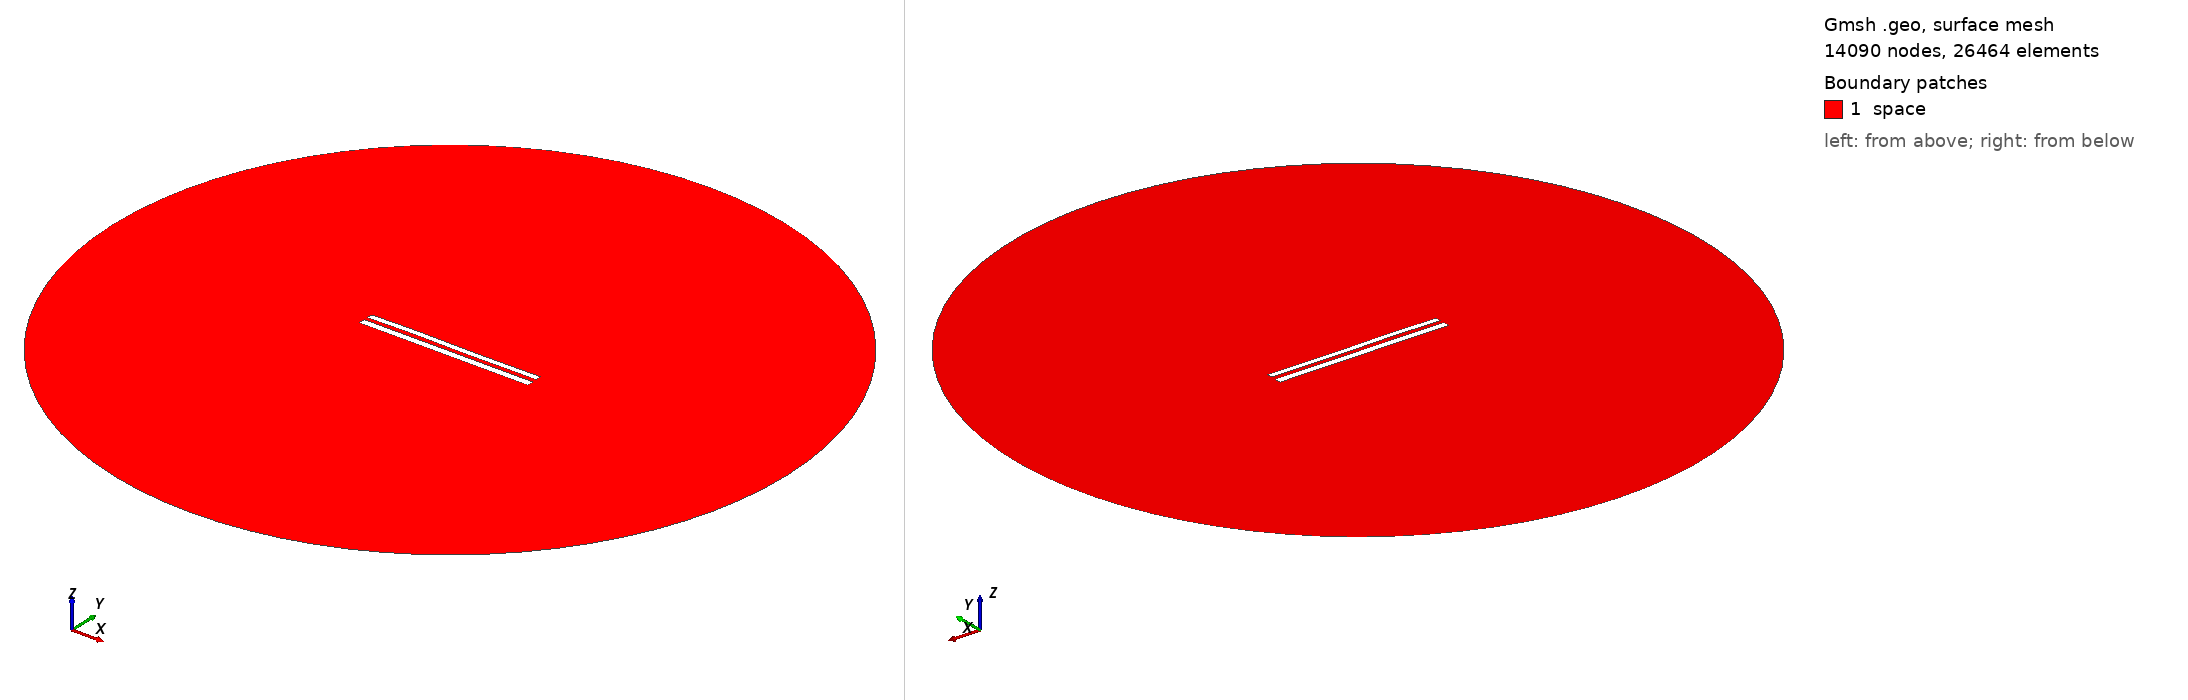

Gmsh geometry script, surface-meshed: 14090 nodes, 26464 surface elements. Boundary patches (legend numbers): 1 space. Left view from above one corner, right view from below the opposite corner. Legend entries are the model's physical surfaces. The drawing asked Gmsh for element sizes between 1% and 20% of the model's largest extent; the script's own settings can give other sizes.

=== 8724.geo (drawn) ===
//---------------------------------------
// Geometry kernel
//---------------------------------------

SetFactory("OpenCASCADE");



//---------------------------------------
// Parameters of the geometry
//---------------------------------------

// Overetch of the upper plate
overetch = 0.25;

// Distance between the plates
distance = 2.25;

// Discretization over the x axis (for the deformation)
nx = 50; 

// Length of the plate
L = 100 - overetch; 

// Number of modes
n = 4; 

// 1st mode coefficient
coeff(1) = 0.15;
beta(1) = 0.596864 * 3.1415926535 / L;

// 2nd mode coefficient
coeff(2) = 0.07499999999999998;
beta(2) = 1.49418 * 3.1415926535 / L;

// 3rd mode coefficient
coeff(3) = 0.15;
beta(3) = 2.50025 * 3.1415926535 / L;

// 4th mode coefficient
coeff(4) = 0.07499999999999998;
beta(4) = 3.49999 * 3.1415926535 / L;



//---------------------------------------
// Upper plate (deformed rectangle)
//---------------------------------------

// Coordiantes of the upper plate
xmin = -50;
xmax = 50 - overetch;

// Height of the upper plate
yheight = 4 - 2 * overetch;

// Indexes of the points
UpperID[] = {};
LowerID[] = {};
LeftID[] = {};
RightID[] = {};

// Point index
p = 1;

// Horizontal edges
For i In {1:nx}
    x = xmin + (i-1)*(xmax - xmin)/(nx-1);

    y_bottom = distance / 2 + overetch;
    For j In {1:n}
        C = (Cosh(beta(j)*L) + Cos(beta(j)*L)) / (Sinh(beta(j)*L) + Sin(beta(j)*L));
        y_bottom  = y_bottom + coeff(j) * (Cosh(beta(j)*(x+50)) - Cos(beta(j)*(x+50)) - C * (Sinh(beta(j)*(x+50)) - Sin(beta(j)*(x+50))));
    EndFor

    y_top = y_bottom + yheight;

    Point(p) = {x, y_top, 0, 1.0};
    UpperID[i] = p;
    p = p + 1;

    Point(p) = {x, y_bottom, 0, 1.0};
    LowerID[i] = p;
    p = p + 1;
EndFor

// Create point lists
UpperPts[] = {}; LowerPts[] = {};
For i In {1:nx}
  UpperPts[] += {UpperID[i]};
  LowerPts[] += {LowerID[i]};
EndFor

// Build splines
Spline(1) = {UpperPts[]};
Spline(2) = {LowerPts[]};
Line(3) = {LowerPts[nx-1], UpperPts[nx-1]};
Line(4) = {LowerPts[0], UpperPts[0]};

// Build the plane surface
Curve Loop(1) = {2, 3, -1, -4};
Plane Surface(1) = {1};



//---------------------------------------
// Lower plate (rectangle)
//---------------------------------------

// Vertices
Point(1001) = {-50, -1, 0, 1.0};
Point(1002) = { 50, -1, 0, 1.0};
Point(1003) = { 50,  -5, 0, 1.0};
Point(1004) = {-50,  -5, 0, 1.0};

// Edges
Line(5) = {1001, 1002};
Line(6) = {1002, 1003};
Line(7) = {1003, 1004};
Line(8) = {1004, 1001};

// Plane surface
Line Loop(2) = {5, 6, 7, 8};
Plane Surface(2) = {2}; 



//---------------------------------------
// Outer (fictious) boundary
//---------------------------------------

// Points
Point(1005) = {0, 0, 0};       // Center
Point(1006) = {200, 0, 0};     // Start point
Point(1007) = {0, 200, 0};     // 90 degrees
Point(1008) = {-200, 0, 0};    // 180 degrees
Point(1009) = {0, -200, 0};    // 270 degrees

// Circle arcs (each needs start, center, end)
Circle(9) = {1006, 1005, 1007};
Circle(10) = {1007, 1005, 1008};
Circle(11) = {1008, 1005, 1009};
Circle(12) = {1009, 1005, 1006};

// Plane surface for the entire domain
Curve Loop(3) = {9, 10, 11, 12};
Surface(3) = {3};

// Subtract the plates from the whole domain to obtain the actual domain where we want to solve the equations
BooleanDifference{ Surface{3}; Delete; }{ Surface{1}; Surface{2}; Delete; }




//---------------------------------------
// Transfinite Lines/Curves
//---------------------------------------

// Set the number of points on the boundaries
r = 7;

// Plates
Transfinite Curve {1, 2} = 50*r Using Progression 1;
Transfinite Curve {3, 4} = 2*r Using Progression 1;
Transfinite Line {5, 7} = 50*r Using Progression 1;
Transfinite Line {6, 8} = 2*r Using Progression 1;

// Outer boundary
Transfinite Line {9, 10, 11, 12} = 20 Using Progression 1;



//---------------------------------------
// Physical groups
//---------------------------------------                

// Physical curves (boundaries)
Physical Line("force_segment", 10) = {2};
Physical Line("upper_plate", 11) = {1, 3, 4};
Physical Line("lower_plate", 12) = {5, 6, 7, 8};
Physical Line("boundary", 20) = {9, 10, 11, 12};

// Physical Surfaces
Physical Surface("space", 30) = {3};



//---------------------------------------
// 6. Generate the Mesh
//---------------------------------------

// 2D mesh generation
Mesh 2;
